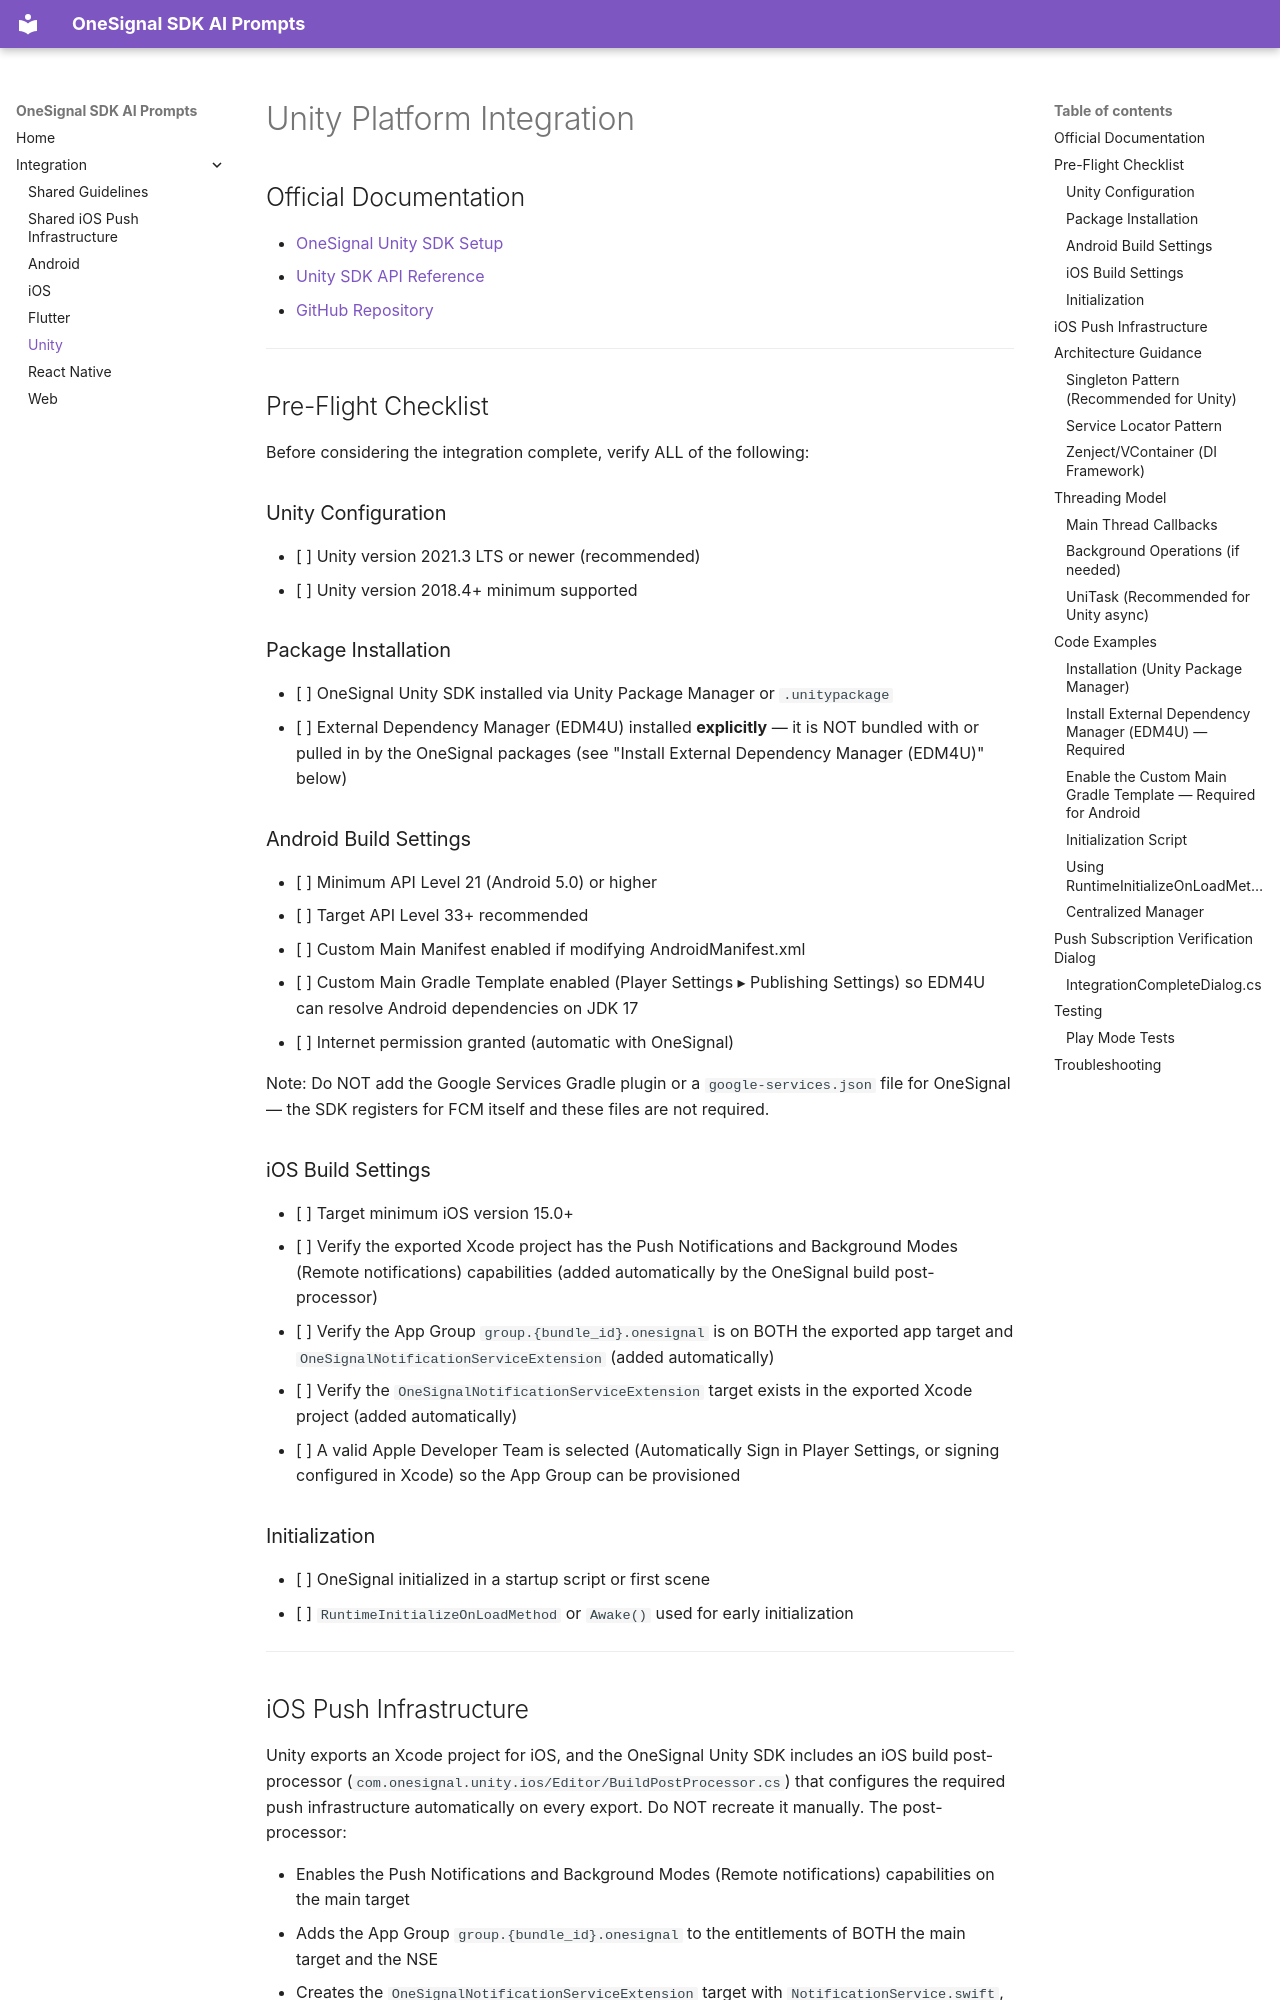

repository: OneSignal/sdk-ai-prompts · page: unity/integrate/index.html · generator: mkdocs

# Unity Platform Integration

## Official Documentation

* [OneSignal Unity SDK Setup](https://documentation.onesignal.com/docs/unity-sdk-setup)
* [Unity SDK API Reference](https://documentation.onesignal.com/docs/unity-sdk-api-reference)
* [GitHub Repository](https://github.com/OneSignal/OneSignal-Unity-SDK)

---

## Pre-Flight Checklist

Before considering the integration complete, verify ALL of the following:

### Unity Configuration

- [ ] Unity version 2021.3 LTS or newer (recommended)
- [ ] Unity version 2018.4+ minimum supported

### Package Installation

- [ ] OneSignal Unity SDK installed via Unity Package Manager or `.unitypackage`
- [ ] External Dependency Manager (EDM4U) installed **explicitly** — it is NOT bundled with or pulled in by the OneSignal packages (see "Install External Dependency Manager (EDM4U)" below)

### Android Build Settings

- [ ] Minimum API Level 21 (Android 5.0) or higher
- [ ] Target API Level 33+ recommended
- [ ] Custom Main Manifest enabled if modifying AndroidManifest.xml
- [ ] Custom Main Gradle Template enabled (Player Settings ▸ Publishing Settings) so EDM4U can resolve Android dependencies on JDK 17
- [ ] Internet permission granted (automatic with OneSignal)

Note: Do NOT add the Google Services Gradle plugin or a `google-services.json` file for OneSignal — the SDK registers for FCM itself and these files are not required.

### iOS Build Settings

- [ ] Target minimum iOS version 15.0+
- [ ] Verify the exported Xcode project has the Push Notifications and Background Modes (Remote notifications) capabilities (added automatically by the OneSignal build post-processor)
- [ ] Verify the App Group `group.{bundle_id}.onesignal` is on BOTH the exported app target and `OneSignalNotificationServiceExtension` (added automatically)
- [ ] Verify the `OneSignalNotificationServiceExtension` target exists in the exported Xcode project (added automatically)
- [ ] A valid Apple Developer Team is selected (Automatically Sign in Player Settings, or signing configured in Xcode) so the App Group can be provisioned

### Initialization

- [ ] OneSignal initialized in a startup script or first scene
- [ ] `RuntimeInitializeOnLoadMethod` or `Awake()` used for early initialization

---
